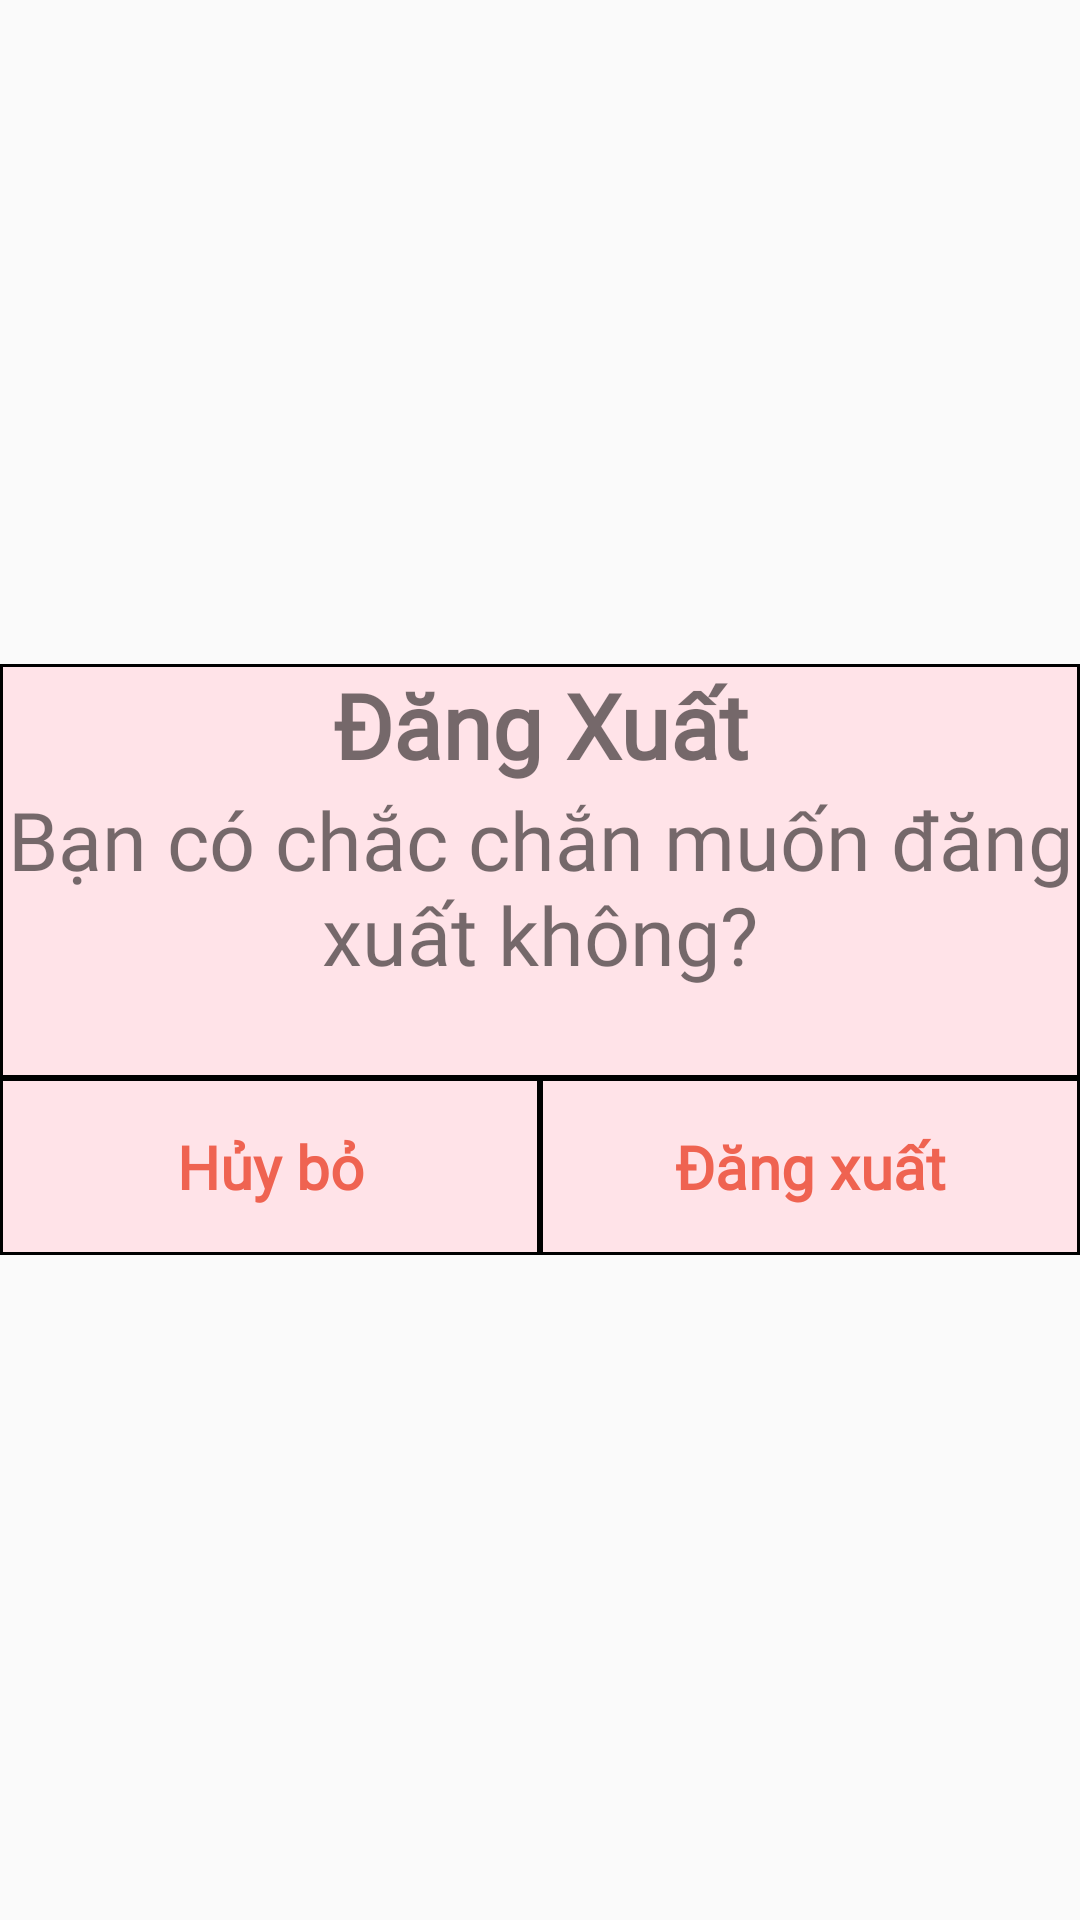

The Android layout XML behind this screen, and the referenced resources:
<!-- AndroidManifest.xml: application theme Theme.TheBioskin -->
<!-- res/layout/activity_logout.xml -->
<?xml version="1.0" encoding="utf-8"?>
<LinearLayout xmlns:android="http://schemas.android.com/apk/res/android"
    android:layout_width="wrap_content"
    android:layout_height="wrap_content"
    android:gravity="center"
    android:orientation="vertical">
    <LinearLayout
        android:layout_width="match_parent"
        android:layout_height="wrap_content"
        android:orientation="vertical"
        android:background="@drawable/bg1">

        <TextView
            android:layout_width="match_parent"
            android:layout_height="wrap_content"
            android:gravity="center"
            android:text="Đăng Xuất"
            android:textSize="30sp"
            android:fontFamily="@font/roboto_bold"
            android:textStyle="bold" />

        <TextView
            android:layout_width="wrap_content"
            android:layout_height="wrap_content"
            android:layout_marginBottom="30dp"
            android:gravity="center"
            android:lines="2"
            android:text="Bạn có chắc chắn muốn đăng xuất không?"
            android:textSize="27sp"
            android:textStyle="normal"
            android:fontFamily="@font/roboto_regular"
            />
    </LinearLayout>

    <LinearLayout
        android:layout_width="match_parent"
        android:layout_height="wrap_content"
        android:orientation="horizontal">

        <TextView
            android:id="@+id/tvCancel"
            android:layout_width="0dp"
            android:layout_height="wrap_content"
            android:layout_weight="1"
            android:background="@drawable/btn_cancel"
            android:fontFamily="@font/roboto_bold"
            android:gravity="center"
            android:padding="16dp"
            android:text="Hủy bỏ"
            android:textColor="#EF6351"
            android:textSize="20sp"
            android:textStyle="bold" />

        <TextView
            android:id="@+id/tvOk"
            android:layout_width="0dp"
            android:layout_height="wrap_content"
            android:layout_weight="1"
            android:background="@drawable/btn_ok"
            android:fontFamily="@font/roboto_bold"
            android:gravity="center"
            android:padding="16dp"
            android:text="Đăng xuất"
            android:textColor="#EF6351"
            android:textSize="20sp"
            android:textStyle="bold" />

    </LinearLayout>

</LinearLayout>
<!-- resources referenced by this layout -->
<resources>
  <!-- drawable bg1 (drawable) -->
  <?xml version="1.0" encoding="utf-8"?>
  <shape xmlns:android="http://schemas.android.com/apk/res/android">
      <solid android:color="#FFE3E8"/>
  
      <stroke android:width="@dimen/cardview_compat_inset_shadow"/>
  
  </shape>
  <!-- drawable btn_cancel (drawable) -->
  <?xml version="1.0" encoding="utf-8"?>
  <shape xmlns:android="http://schemas.android.com/apk/res/android">
      <solid android:color="#FFE3E8"/>
  
      <stroke android:width="@dimen/cardview_compat_inset_shadow"/>
  
  </shape>
  <!-- drawable btn_ok (drawable) -->
  <?xml version="1.0" encoding="utf-8"?>
  <shape xmlns:android="http://schemas.android.com/apk/res/android">
      <solid android:color="#FFE3E8"/>
  
      <stroke android:width="@dimen/cardview_compat_inset_shadow"/>
  
  </shape>
  <style name="Theme.TheBioskin" parent="Theme.AppCompat.DayNight.DarkActionBar">
          
          <item name="colorPrimary">@color/purple_500</item>
          <item name="colorPrimaryVariant">@color/purple_700</item>
          <item name="colorOnPrimary">@color/white</item>
          
          <item name="colorSecondary">@color/teal_200</item>
          <item name="colorSecondaryVariant">@color/teal_700</item>
          <item name="colorOnSecondary">@color/black</item>
          
          <item name="android:statusBarColor" tools:targetApi="l">?attr/colorPrimaryVariant</item>
          
      </style>
  <!-- not gathered from this repository: default colours our renderer supplied (Android Studio template values) -->
  <color name="purple_500">#FF6200EE</color>
  <color name="purple_700">#FF3700B3</color>
  <color name="teal_200">#FF03DAC5</color>
  <color name="teal_700">#FF018786</color>
  <color name="black">#FF000000</color>
  <color name="white">#FFFFFFFF</color>
</resources>
